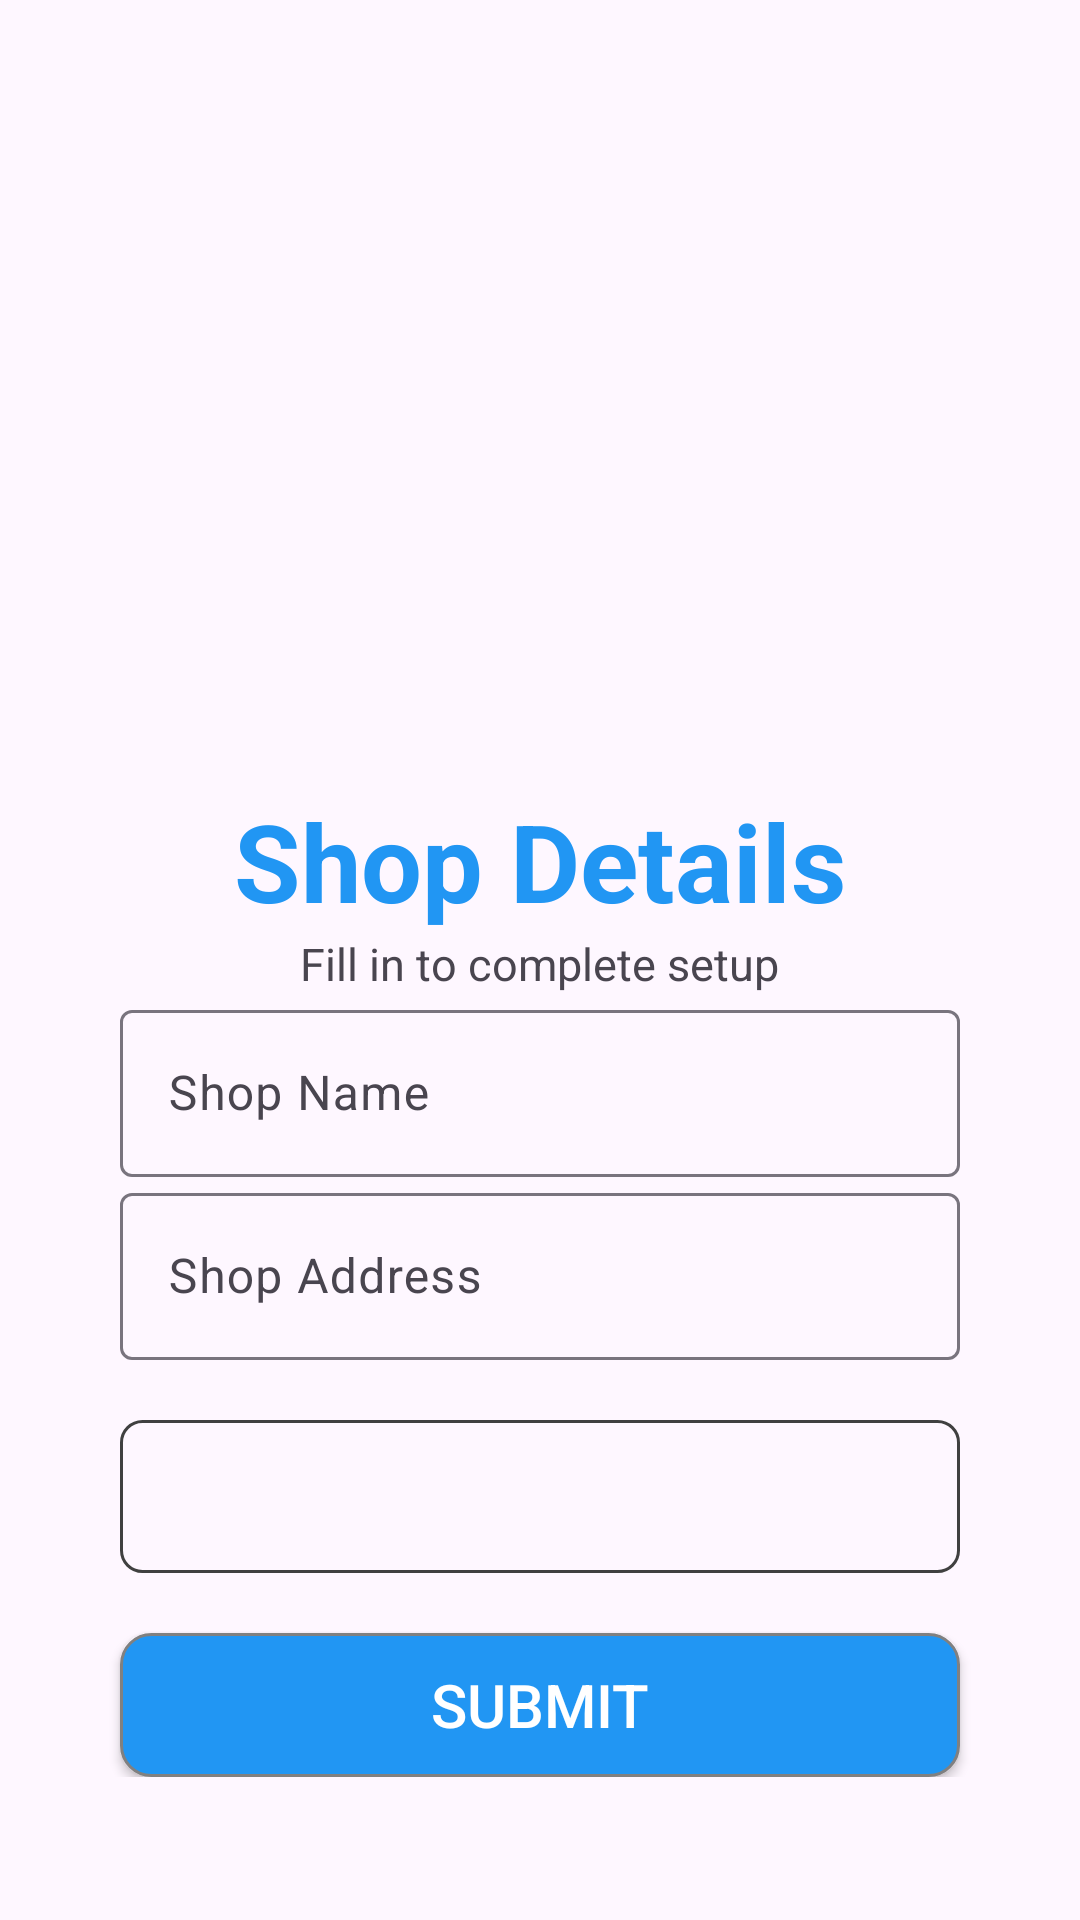

Reconstruct the res/layout file that produces this screen, plus the resources it refers to.
<!-- AndroidManifest.xml: application theme Theme.SmartSalesTracker -->
<!-- res/layout/activity_shop_details.xml -->
<?xml version="1.0" encoding="utf-8"?>
<ScrollView xmlns:android="http://schemas.android.com/apk/res/android"
    xmlns:app="http://schemas.android.com/apk/res-auto"
    xmlns:tools="http://schemas.android.com/tools"
    android:id="@+id/main"
    android:layout_width="match_parent"
    android:layout_height="match_parent"
    android:orientation="vertical"
    android:gravity="center_vertical"
    tools:context=".Shop_Details">

        <LinearLayout
            android:layout_width="match_parent"
            android:layout_height="wrap_content"
            android:orientation="vertical"
            android:layout_gravity="center_vertical"
            >

    <ImageView
        android:layout_width="wrap_content"
        android:layout_height="165dp"
        android:layout_gravity="center"
        android:layout_marginTop="20dp"
        android:src="@drawable/growing" />

    <RelativeLayout
        android:layout_width="match_parent"
        android:layout_height="wrap_content"
        android:layout_marginTop="20dp"
        android:layout_marginStart="20dp"
        android:layout_marginEnd="20dp"
        >

        <TextView
            android:id="@+id/shop_detail_txt"
            android:layout_width="wrap_content"
            android:layout_height="wrap_content"
            android:text="@string/shop_details"
            android:textStyle="bold"
            android:layout_centerInParent="true"
            android:layout_alignParentTop="true"
            android:textSize="36sp"
            android:textColor="@color/light_blue"
            android:layout_marginTop="10dp"
            />

        <TextView
            android:id="@+id/shop_name_value"
            android:layout_width="wrap_content"
            android:layout_height="wrap_content"
            android:text="@string/fill_in_to_complete_setup"
            android:textSize="15sp"
            android:layout_centerInParent="true"
            android:layout_below="@+id/shop_detail_txt"
            />

        <com.google.android.material.textfield.TextInputLayout
            android:id="@+id/textField_shop_name"
            android:layout_width="match_parent"
            android:layout_height="wrap_content"
            android:layout_below="@+id/shop_name_value"
            android:layout_marginStart="20dp"
            android:layout_marginEnd="20dp"
            android:hint="@string/shop_name">

            <com.google.android.material.textfield.TextInputEditText
                android:id="@+id/shop_name"
                android:layout_width="match_parent"
                android:layout_height="wrap_content"
                android:inputType="text"
                />
        </com.google.android.material.textfield.TextInputLayout>


        <com.google.android.material.textfield.TextInputLayout
            android:id="@+id/textField_shop_address"
            android:layout_width="match_parent"
            android:layout_height="wrap_content"
            android:layout_below="@+id/textField_shop_name"
            android:layout_marginStart="20dp"
            android:layout_marginEnd="20dp"
            android:hint="@string/shop_address">

            <com.google.android.material.textfield.TextInputEditText
                android:id="@+id/shop_address"
                android:layout_width="match_parent"
                android:layout_height="wrap_content"
                android:inputType="text"
                />
        </com.google.android.material.textfield.TextInputLayout>

        <Spinner
            android:layout_width="match_parent"
            android:layout_height="51dp"
            android:id="@+id/shop_type"
            android:layout_below="@+id/textField_shop_address"
            android:layout_marginTop="20dp"
            android:layout_marginStart="20dp"
            android:layout_marginEnd="20dp"
            android:background="@drawable/spinner_design"
            />

        <Button
            android:id="@+id/submit"
            android:layout_width="match_parent"
            android:layout_height="wrap_content"
            android:layout_below="@+id/shop_type"
            android:layout_marginTop="20dp"
            android:layout_marginStart="20dp"
            android:layout_marginEnd="20dp"
            android:text="@string/submit"
            android:textSize="20sp"
            android:textColor="@color/white"
            android:background="@drawable/button_shape"
            />

    </RelativeLayout>
        </LinearLayout>
</ScrollView>
<!-- resources referenced by this layout -->
<resources>
  <color name="light_blue">#2196F3</color>
  <color name="white">#FFFFFFFF</color>
  <!-- drawable button_shape (drawable) -->
  <?xml version="1.0" encoding="utf-8"?>
  <shape xmlns:android="http://schemas.android.com/apk/res/android">
      <solid android:color="@color/light_blue" />
      <corners android:radius="10dp" />
      <stroke
          android:width="1dp"
          android:color="@color/gray" />
      <padding
          android:bottom="10dp"
          android:left="10dp"
          android:right="10dp"
          android:top="10dp" />
  
  </shape>
  <!-- drawable spinner_design (drawable) -->
  <?xml version="1.0" encoding="utf-8"?>
  <shape xmlns:android="http://schemas.android.com/apk/res/android">
      <solid android:color="@color/transparent" />
      <corners android:radius="7dp" />
      <stroke
          android:width="1dp"
          android:color="@color/dark_gray" />
      <padding
          android:bottom="10dp"
          android:left="10dp"
          android:right="10dp"
          android:top="10dp" />
  
  </shape>
  <string name="fill_in_to_complete_setup">Fill in to complete setup</string>
  <string name="shop_address">Shop Address</string>
  <string name="shop_details">Shop Details</string>
  <string name="shop_name">Shop Name</string>
  <string name="submit">Submit</string>
  <style name="Theme.SmartSalesTracker" parent="Base.Theme.SmartSalesTracker" />
  <color name="gray">#FF808080</color>
  <color name="transparent">#00000000</color>
  <color name="dark_gray">#FF404040</color>
  <style name="Base.Theme.SmartSalesTracker" parent="Theme.Material3.DayNight.NoActionBar">
          
          <item name="colorPrimary">@color/light_blue</item>
          <item name="colorPrimaryVariant">@color/light_blue</item>
          <item name="android:statusBarColor">@color/light_blue</item>
  
      </style>
</resources>
